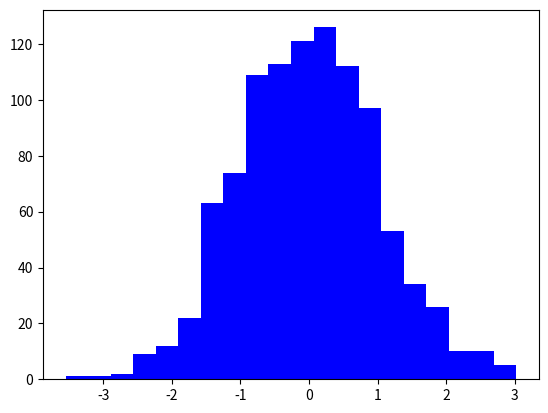

Write the Python code that produced this figure. (Note: this script raises an exception after producing the figure.)
import matplotlib.pyplot as plt
from numpy.random import normal, uniform
gaussian_numbers = normal(size=1000)
uniform_numbers = uniform(low=-3, high=3, size=1000)
fig = plt.figure()
plt.hist(gaussian_numbers, bins=20, histtype='stepfilled', normed=True, color='b', label='Gaussian')
plt.hist(uniform_numbers, bins=20, histtype='stepfilled', normed=True, color='r', alpha=0.5, label='Uniform')
plt.title("Gaussian/Uniform Histogram")
plt.xlabel("Value")
plt.ylabel("Probability")
plt.legend()
plt.show()